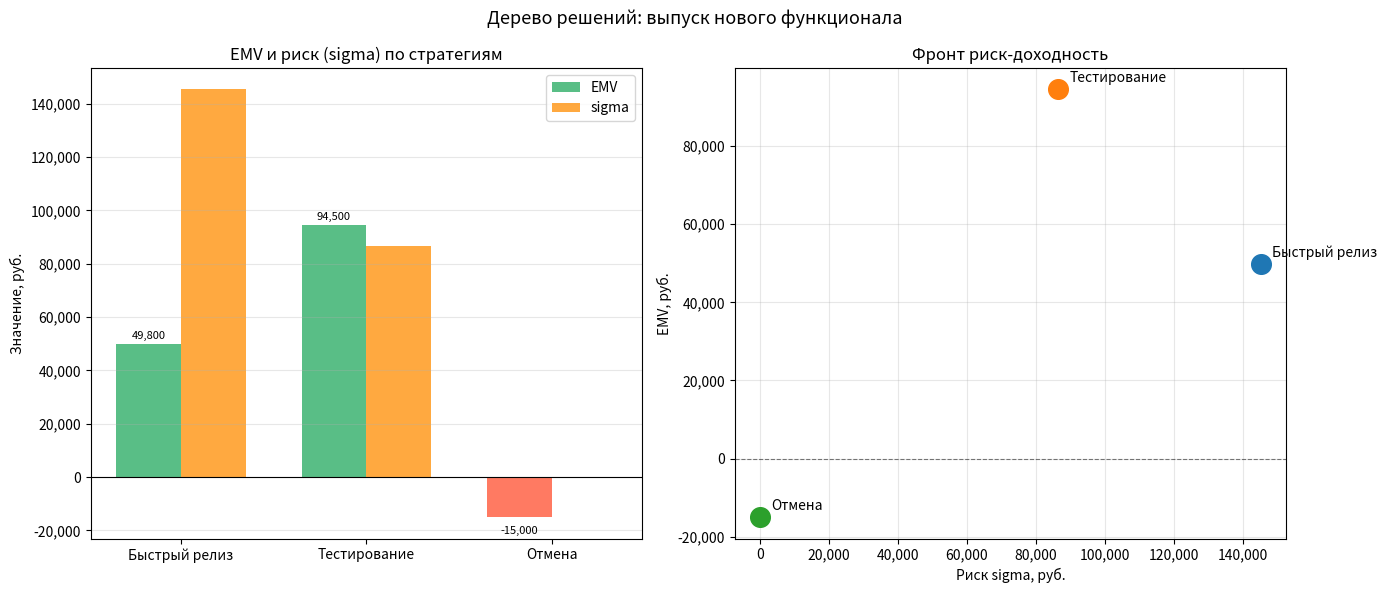

The matplotlib source for this figure:
import numpy as np
import matplotlib.pyplot as plt

TREE = {
    'Быстрый релиз': {
        'Стабильная нагрузка': {
            'prob': 0.50,
            'outcomes': {
                'Успех':           {'prob': 0.70, 'value':  200_000},
                'Частичный успех': {'prob': 0.20, 'value':   50_000},
                'Провал':          {'prob': 0.10, 'value':  -80_000},
            },
        },
        'Пиковая нагрузка': {
            'prob': 0.30,
            'outcomes': {
                'Успех':           {'prob': 0.30, 'value':  150_000},
                'Частичный успех': {'prob': 0.40, 'value':   20_000},
                'Провал':          {'prob': 0.30, 'value': -150_000},
            },
        },
        'Сбой зависимости': {
            'prob': 0.20,
            'outcomes': {
                'Успех':           {'prob': 0.10, 'value':   80_000},
                'Частичный успех': {'prob': 0.30, 'value':  -20_000},
                'Провал':          {'prob': 0.60, 'value': -200_000},
            },
        },
    },
    'Тестирование': {
        'Стабильная нагрузка': {
            'prob': 0.50,
            'outcomes': {
                'Успех':           {'prob': 0.85, 'value':  170_000},
                'Частичный успех': {'prob': 0.10, 'value':   40_000},
                'Провал':          {'prob': 0.05, 'value':  -30_000},
            },
        },
        'Пиковая нагрузка': {
            'prob': 0.30,
            'outcomes': {
                'Успех':           {'prob': 0.60, 'value':  130_000},
                'Частичный успех': {'prob': 0.30, 'value':   10_000},
                'Провал':          {'prob': 0.10, 'value':  -80_000},
            },
        },
        'Сбой зависимости': {
            'prob': 0.20,
            'outcomes': {
                'Успех':           {'prob': 0.40, 'value':   60_000},
                'Частичный успех': {'prob': 0.35, 'value':  -10_000},
                'Провал':          {'prob': 0.25, 'value': -100_000},
            },
        },
    },
    'Отмена': {
        'Стабильная нагрузка': {
            'prob': 0.50,
            'outcomes': {'Провал': {'prob': 1.00, 'value': -15_000}},
        },
        'Пиковая нагрузка': {
            'prob': 0.30,
            'outcomes': {'Провал': {'prob': 1.00, 'value': -15_000}},
        },
        'Сбой зависимости': {
            'prob': 0.20,
            'outcomes': {'Провал': {'prob': 1.00, 'value': -15_000}},
        },
    },
}


def calculate_emv_and_risk(tree):
    results = {}
    for strategy, environments in tree.items():
        leaves = []
        for env_data in environments.values():
            for od in env_data['outcomes'].values():
                jp = env_data['prob'] * od['prob']
                if jp > 0:
                    leaves.append((jp, od['value']))
        emv = sum(p * v for p, v in leaves)
        sigma = np.sqrt(sum(p * (v - emv) ** 2 for p, v in leaves))
        results[strategy] = {'emv': emv, 'sigma': sigma, 'leaves': leaves}
    return results


results = calculate_emv_and_risk(TREE)

print(f"{'Стратегия':<22} {'EMV, руб.':>14} {'sigma, руб.':>14} {'EMV/sigma':>10}")
print("-" * 64)
for s, d in results.items():
    ratio = d['emv'] / d['sigma'] if d['sigma'] > 0 else 0
    print(f"{s:<22} {d['emv']:>14,.0f} {d['sigma']:>14,.0f} {ratio:>10.3f}")

best = max(results, key=lambda s: results[s]['emv'] / results[s]['sigma']
           if results[s]['sigma'] > 0 else float('-inf'))
print(f"\nОптимальная стратегия (EMV/sigma): {best}")

strategies  = list(results.keys())
emv_vals    = [results[s]['emv']   for s in strategies]
sigma_vals  = [results[s]['sigma'] for s in strategies]

fig, axes = plt.subplots(1, 2, figsize=(14, 6))
x, w = np.arange(len(strategies)), 0.35
colors_emv = ['mediumseagreen' if v >= 0 else 'tomato' for v in emv_vals]

ax1 = axes[0]
b1 = ax1.bar(x - w/2, emv_vals,   w, color=colors_emv,   alpha=0.85, label='EMV')
b2 = ax1.bar(x + w/2, sigma_vals, w, color='darkorange', alpha=0.75, label='sigma')
ax1.axhline(0, color='black', linewidth=0.8)
ax1.set_xticks(x)
ax1.set_xticklabels(strategies, fontsize=10)
ax1.set_ylabel('Значение, руб.')
ax1.set_title('EMV и риск (sigma) по стратегиям')
ax1.legend()
ax1.grid(True, alpha=0.3, axis='y')
ax1.yaxis.set_major_formatter(plt.FuncFormatter(lambda v, _: f'{v:,.0f}'))
for bar in b1:
    h = bar.get_height()
    ax1.annotate(f'{h:,.0f}', xy=(bar.get_x() + bar.get_width()/2, h),
                 xytext=(0, 4 if h >= 0 else -12),
                 textcoords='offset points', ha='center', fontsize=8)

ax2 = axes[1]
for i, s in enumerate(strategies):
    ax2.scatter(sigma_vals[i], emv_vals[i], s=200, zorder=5)
    ax2.annotate(s, (sigma_vals[i], emv_vals[i]),
                 textcoords='offset points', xytext=(8, 5), fontsize=10)
ax2.axhline(0, color='black', linewidth=0.8, linestyle='--', alpha=0.5)
ax2.set_xlabel('Риск sigma, руб.')
ax2.set_ylabel('EMV, руб.')
ax2.set_title('Фронт риск-доходность')
ax2.grid(True, alpha=0.3)
ax2.xaxis.set_major_formatter(plt.FuncFormatter(lambda v, _: f'{v:,.0f}'))
ax2.yaxis.set_major_formatter(plt.FuncFormatter(lambda v, _: f'{v:,.0f}'))

plt.suptitle('Дерево решений: выпуск нового функционала', fontsize=13)
plt.tight_layout()
plt.savefig('task3_decision_tree.png', dpi=150)
plt.show()
